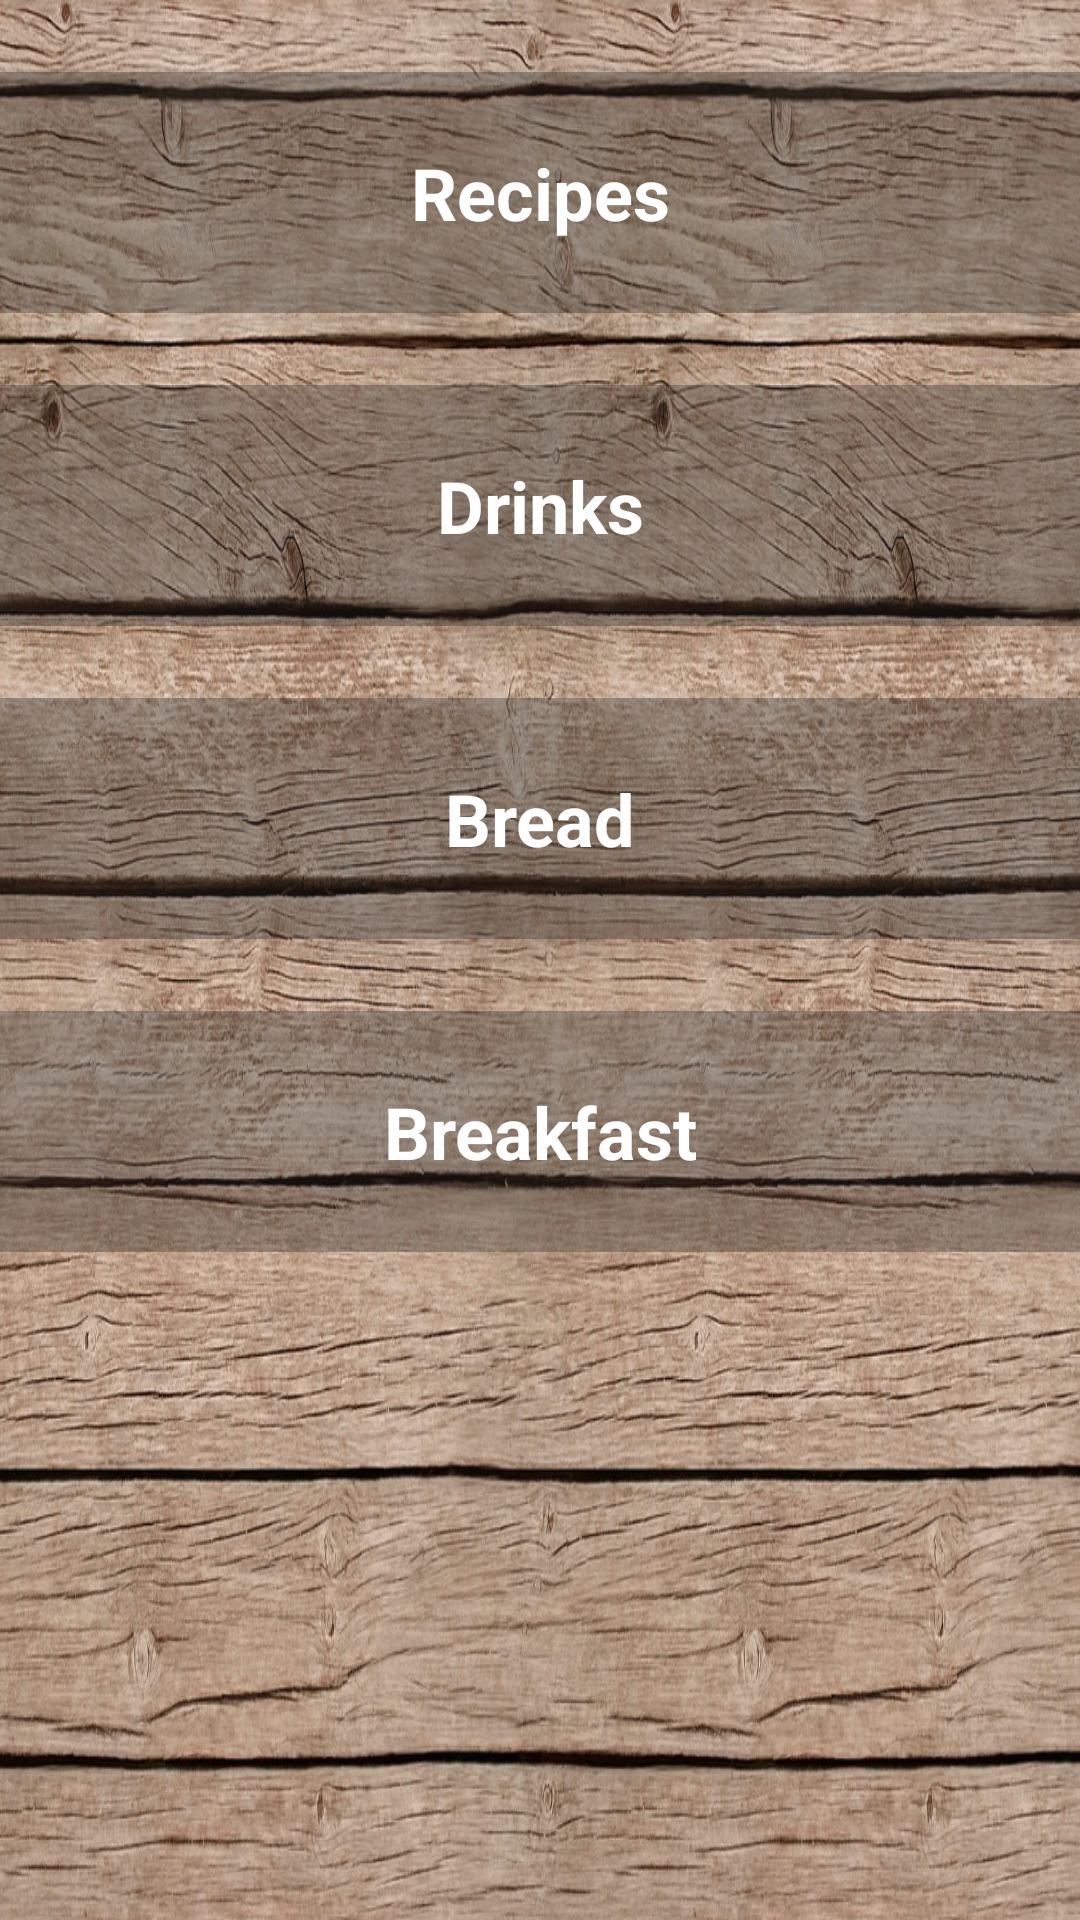

Android layout source for this screen:
<!-- AndroidManifest.xml: application theme AppTheme -->
<!-- res/layout/activity_main.xml -->
<?xml version="1.0" encoding="utf-8"?>
<ScrollView xmlns:android="http://schemas.android.com/apk/res/android"
    xmlns:app="http://schemas.android.com/apk/res-auto"
    xmlns:tools="http://schemas.android.com/tools"
    android:layout_width="match_parent"
    android:layout_height="match_parent"
    android:background="@drawable/background">

    <LinearLayout
        android:layout_width="match_parent"
        android:layout_height="wrap_content"
        android:orientation="vertical">

        <TextView
            android:layout_width="match_parent"
            android:layout_height="wrap_content"
            android:text="Recipes"
            style="@style/main_activity_category"
            android:onClick="openRecipesIntent"/>

        <TextView
            android:layout_width="match_parent"
            android:layout_height="wrap_content"
            android:text="Drinks"
            style="@style/main_activity_category"
            android:onClick="openDrinkIntent"/>

        <TextView
            android:layout_width="match_parent"
            android:layout_height="wrap_content"
            android:text="Bread"
            style="@style/main_activity_category"
            android:onClick="openBreadIntent"/>

        <TextView
            android:layout_width="match_parent"
            android:layout_height="wrap_content"
            android:text="Breakfast"
            style="@style/main_activity_category"
            android:onClick="openBreakfastIntent"/>

    </LinearLayout>

</ScrollView>
<!-- resources referenced by this layout -->
<resources>
  <!-- drawable background: jpg bitmap (drawable, 601718 bytes) -->
  <style name="main_activity_category">
          <item name="android:gravity">center</item>
          <item name="android:layout_gravity">center</item>
          <item name="android:textStyle">bold</item>
          <item name="android:textColor">@android:color/white</item>
          <item name="android:background">@color/main_activity_background_color</item>
          <item name="android:padding">@dimen/category_padding</item>
          <item name="android:layout_marginTop">@dimen/category_padding</item>
          <item name="android:textSize">@dimen/category_text_size</item>
      </style>
  <style name="AppTheme" parent="Theme.AppCompat.Light.DarkActionBar">
          
          <item name="colorPrimary">@color/colorPrimary</item>
          <item name="colorPrimaryDark">@color/colorPrimaryDark</item>
          <item name="colorAccent">@color/colorAccent</item>
      </style>
  <color name="main_activity_background_color">#55262626</color>
  <dimen name="category_padding">24dp</dimen>
  <dimen name="category_text_size">24sp</dimen>
  <color name="colorPrimary">#4e342e</color>
  <color name="colorPrimaryDark">#260e04</color>
  <color name="colorAccent">#7b5e57</color>
</resources>
